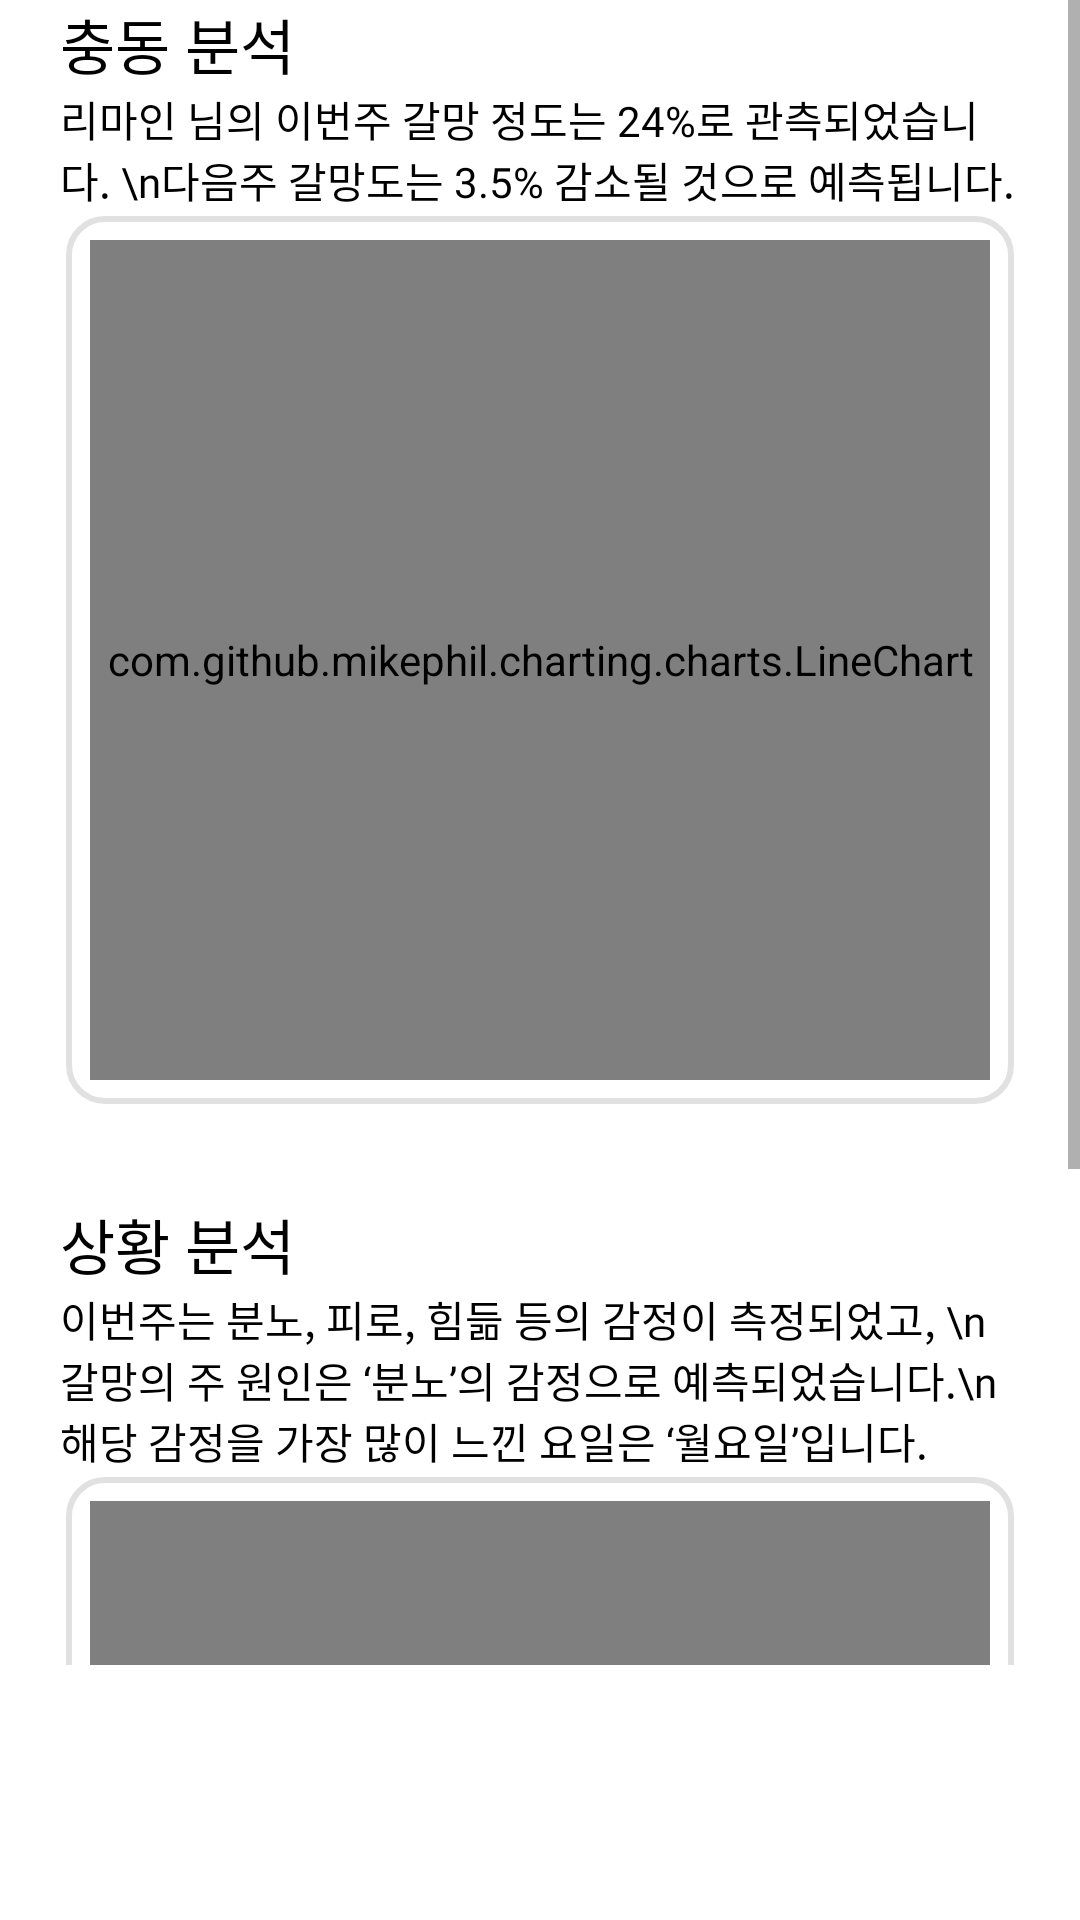

This screen was rendered from an Android layout file. Write that file and the resources it references.
<!-- AndroidManifest.xml: application theme Theme.MyApplication -->
<!-- res/layout/fragment_monthly_report.xml -->
<?xml version="1.0" encoding="utf-8"?>
<FrameLayout
    xmlns:android="http://schemas.android.com/apk/res/android"
    xmlns:app="http://schemas.android.com/apk/res-auto"
    xmlns:tools="http://schemas.android.com/tools"
    android:layout_width="match_parent"
    android:layout_height="match_parent"
    android:paddingBottom="85dp"
    android:background="@color/white"
    tools:context=".ui.home.MonthlyReportFragment">


    <ScrollView
        android:layout_width="match_parent"
        android:layout_height="match_parent" >

        <LinearLayout
            android:layout_width="match_parent"
            android:layout_height="match_parent"
            android:orientation="vertical"
            android:paddingHorizontal="20dp">

            <LinearLayout
                android:layout_width="match_parent"
                android:layout_height="wrap_content"
                android:layout_marginBottom="30dp"
                android:orientation="vertical">

                <TextView
                    android:id="@+id/bannerAnalyzeCraving"
                    android:layout_width="wrap_content"
                    android:layout_height="wrap_content"
                    android:text="충동 분석"
                    android:textSize="20sp"
                    android:textColor="@color/black"
                    android:fontFamily="@font/ibm_semibold" />

                <TextView
                    android:id="@+id/descriptionCraving"
                    android:layout_width="match_parent"
                    android:layout_height="wrap_content"
                    android:text="리마인 님의 이번주 갈망 정도는 24%로 관측되었습니다. \n다음주 갈망도는 3.5% 감소될 것으로 예측됩니다."
                    android:textColor="@color/black"
                    android:fontFamily="@font/ibm_medium"/>

                <androidx.constraintlayout.widget.ConstraintLayout
                    android:layout_width="match_parent"
                    android:layout_height="300dp"
                    android:padding="10dp"
                    android:background="@drawable/layout_round">

                    <com.github.mikephil.charting.charts.LineChart
                        android:id="@+id/cravingChart"
                        android:layout_width="match_parent"
                        android:layout_height="match_parent"
                        app:layout_constraintBottom_toBottomOf="parent"
                        app:layout_constraintEnd_toEndOf="parent"
                        app:layout_constraintStart_toStartOf="parent"
                        app:layout_constraintTop_toTopOf="parent" />
                </androidx.constraintlayout.widget.ConstraintLayout>

            </LinearLayout>

            <LinearLayout
                android:layout_width="match_parent"
                android:layout_height="wrap_content"
                android:orientation="vertical">

                <TextView
                    android:id="@+id/bannerAnalyzeSituation"
                    android:layout_width="wrap_content"
                    android:layout_height="wrap_content"
                    android:text="상황 분석"
                    android:textSize="20sp"
                    android:textColor="@color/black"
                    android:fontFamily="@font/ibm_semibold" />

                <TextView
                    android:id="@+id/descriptionSituation"
                    android:layout_width="match_parent"
                    android:layout_height="wrap_content"
                    android:text="이번주는 분노, 피로, 힘듦 등의 감정이 측정되었고, \n갈망의 주 원인은 ‘분노’의 감정으로 예측되었습니다.\n해당 감정을 가장 많이 느낀 요일은 ‘월요일’입니다."
                    android:textColor="@color/black"
                    android:fontFamily="@font/ibm_medium"/>

                <androidx.constraintlayout.widget.ConstraintLayout
                    android:layout_width="match_parent"
                    android:layout_height="300dp"
                    android:padding="10dp"
                    android:background="@drawable/layout_round">

                    <com.github.mikephil.charting.charts.BarChart
                        android:id="@+id/situationChart"
                        android:layout_width="match_parent"
                        android:layout_height="match_parent"
                        app:layout_constraintBottom_toBottomOf="parent"
                        app:layout_constraintEnd_toEndOf="parent"
                        app:layout_constraintStart_toStartOf="parent"
                        app:layout_constraintTop_toTopOf="parent" />
                </androidx.constraintlayout.widget.ConstraintLayout>
            </LinearLayout>

        </LinearLayout>
    </ScrollView>

</FrameLayout>
<!-- resources referenced by this layout -->
<resources>
  <color name="black">#FF000000</color>
  <color name="white">#FFFFFFFF</color>
  <!-- drawable layout_round (drawable) -->
  <?xml version="1.0" encoding="utf-8"?>
  <layer-list xmlns:android="http://schemas.android.com/apk/res/android">
  
      <item
          android:start="2dp"
          android:end="2dp"
          android:top="2dp"
          android:bottom="2dp">
  
          <shape android:shape="rectangle">
  
              <stroke
                  android:width="2dp"
                  android:color="@color/colorNewsBorder"/>
              <solid android:color="@color/white"/>
  
              <corners
                  android:topLeftRadius="12dp"
                  android:topRightRadius="12dp"
                  android:bottomLeftRadius="12dp"
                  android:bottomRightRadius="12dp"/>
          </shape>
  
      </item>
  
  </layer-list>
  <style name="Theme.MyApplication" parent="Theme.AppCompat.Light.NoActionBar">
          
          
          <item name="windowNoTitle">true</item>
          
          <item name="colorPrimary">#FBBC05</item>
          
          <item name="colorPrimaryVariant">@color/purple_700</item>
          <item name="colorOnPrimary">@color/white</item>
          
          <item name="colorSecondary">@color/teal_200</item>
          <item name="colorSecondaryVariant">@color/teal_700</item>
          <item name="colorOnSecondary">@color/black</item>
          
          
          
      </style>
  <color name="colorNewsBorder">#E1E1E1</color>
  <color name="purple_700">#FF3700B3</color>
  <color name="teal_200">#FF03DAC5</color>
  <color name="teal_700">#FF018786</color>
</resources>
